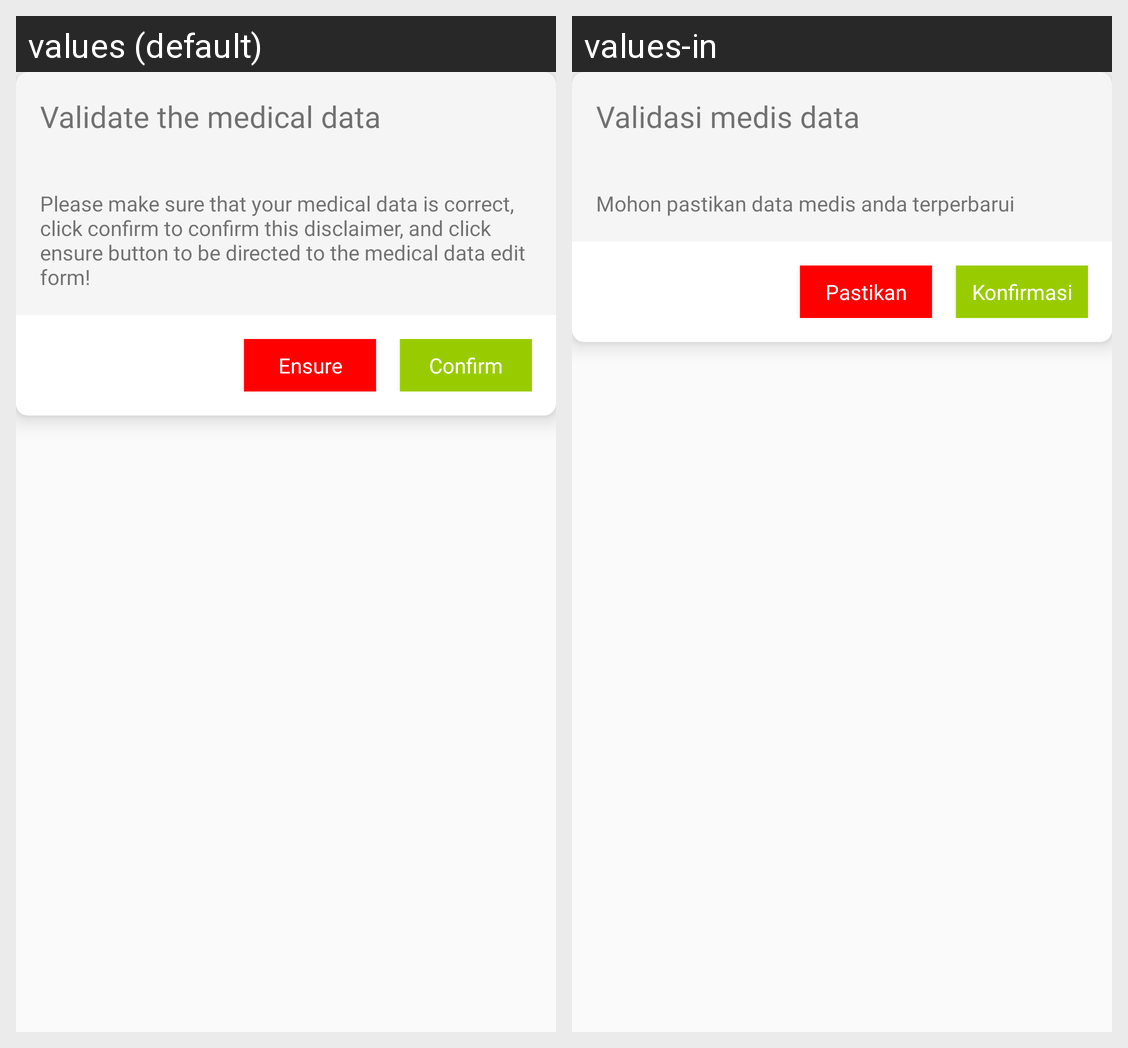

Translations of the strings shown on this Android screen, per locale in the grid:
Android screen res/layout/order_spesific_package_view_popup.xml rendered under 2 locales, left to right: values (default), values-in. Device: Nexus 5 (rendered at 1080×1920; each locale shown at half size, 540×960, under a caption strip naming it); theme AppTheme.
Strings drawn on this screen, with the default value and each locale's value (text and hints the layout hard-codes, and strings that could not be matched under every locale, appear in the picture but are not listed):

notice_medical_data_title
  values: Validate the medical data
  values-in: Validasi medis data

notice_medical_data
  values: Please make sure that your medical data is correct, click confirm to confirm this disclaimer, and click ensure button to be directed to the medical data edit form!
  values-in: Mohon pastikan data medis anda terperbarui

ensure
  values: Ensure
  values-in: Pastikan

confirm
  values: Confirm
  values-in: Konfirmasi
